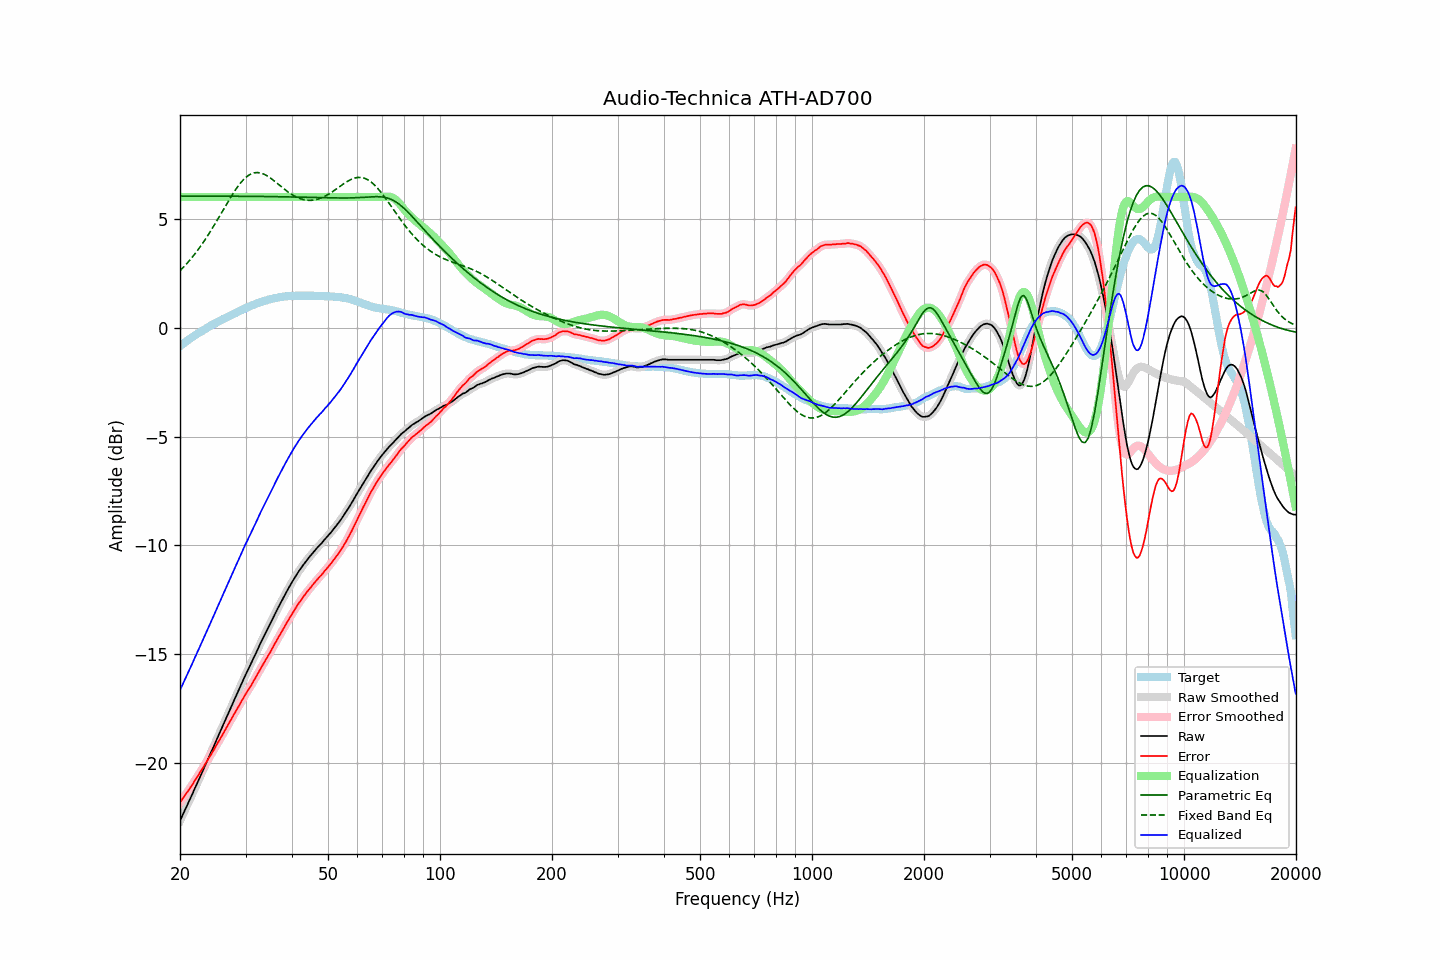

The table this chart was drawn from, first rows:
frequency, raw, error, smoothed, error_smoothed, equalization, parametric_eq, fixed_band_eq, equalized_raw, equalized_smoothed, target
20.00, -22.64, -21.80, -22.64, -21.80, 6.00, 6.04, 2.61, -16.64, -16.64, -0.85
20.20, -22.48, -21.70, -22.48, -21.70, 6.00, 6.04, 2.69, -16.48, -16.48, -0.79
20.40, -22.32, -21.59, -22.32, -21.59, 6.00, 6.04, 2.76, -16.32, -16.32, -0.74
20.61, -22.17, -21.49, -22.16, -21.49, 6.00, 6.04, 2.84, -16.17, -16.16, -0.68
20.81, -22.00, -21.38, -22.00, -21.38, 6.00, 6.04, 2.92, -16.00, -16.00, -0.63
21.02, -21.84, -21.28, -21.84, -21.27, 6.00, 6.04, 3.01, -15.84, -15.84, -0.57
21.23, -21.68, -21.17, -21.68, -21.17, 6.00, 6.04, 3.09, -15.68, -15.68, -0.52
21.44, -21.52, -21.06, -21.52, -21.06, 6.00, 6.04, 3.18, -15.52, -15.52, -0.47
21.66, -21.37, -20.95, -21.36, -20.94, 6.00, 6.04, 3.27, -15.37, -15.36, -0.42
21.87, -21.19, -20.82, -21.20, -20.83, 6.00, 6.04, 3.36, -15.19, -15.20, -0.37
22.09, -21.03, -20.71, -21.03, -20.71, 6.00, 6.04, 3.46, -15.03, -15.03, -0.32
22.31, -20.87, -20.60, -20.87, -20.60, 6.00, 6.04, 3.56, -14.87, -14.87, -0.27
22.54, -20.71, -20.48, -20.71, -20.48, 6.00, 6.04, 3.66, -14.71, -14.71, -0.23
22.76, -20.54, -20.36, -20.55, -20.36, 6.00, 6.04, 3.76, -14.54, -14.55, -0.18
22.99, -20.39, -20.24, -20.38, -20.24, 6.00, 6.04, 3.87, -14.39, -14.38, -0.14
23.22, -20.22, -20.12, -20.22, -20.13, 6.00, 6.04, 3.98, -14.22, -14.22, -0.09
23.45, -20.05, -20.00, -20.05, -20.00, 6.00, 6.04, 4.09, -14.05, -14.05, -0.05
23.69, -19.89, -19.88, -19.88, -19.88, 6.00, 6.04, 4.20, -13.89, -13.88, -0.00
23.92, -19.71, -19.75, -19.72, -19.76, 6.00, 6.04, 4.31, -13.71, -13.72, 0.04
24.16, -19.55, -19.64, -19.55, -19.64, 6.00, 6.04, 4.43, -13.55, -13.55, 0.09
24.40, -19.38, -19.51, -19.39, -19.51, 6.00, 6.04, 4.55, -13.38, -13.39, 0.13
24.65, -19.23, -19.39, -19.22, -19.39, 6.00, 6.04, 4.67, -13.23, -13.22, 0.17
24.89, -19.05, -19.26, -19.05, -19.26, 6.00, 6.04, 4.80, -13.05, -13.05, 0.21
25.14, -18.88, -19.13, -18.89, -19.13, 6.00, 6.04, 4.92, -12.88, -12.89, 0.24
25.39, -18.72, -19.01, -18.72, -19.00, 6.00, 6.04, 5.05, -12.72, -12.72, 0.28
25.65, -18.56, -18.88, -18.55, -18.88, 6.00, 6.04, 5.17, -12.56, -12.55, 0.32
25.91, -18.39, -18.75, -18.39, -18.75, 6.00, 6.04, 5.30, -12.39, -12.39, 0.36
26.16, -18.21, -18.61, -18.22, -18.62, 6.00, 6.04, 5.43, -12.21, -12.22, 0.40
26.43, -18.06, -18.49, -18.05, -18.49, 6.00, 6.04, 5.55, -12.06, -12.05, 0.43
26.69, -17.88, -18.35, -17.89, -18.36, 6.00, 6.04, 5.68, -11.88, -11.89, 0.47
26.96, -17.73, -18.24, -17.72, -18.23, 6.00, 6.04, 5.80, -11.73, -11.72, 0.51
27.23, -17.56, -18.09, -17.56, -18.10, 6.00, 6.04, 5.92, -11.56, -11.56, 0.54
27.50, -17.39, -17.96, -17.39, -17.97, 6.00, 6.04, 6.05, -11.39, -11.39, 0.58
27.77, -17.22, -17.84, -17.22, -17.83, 6.00, 6.04, 6.16, -11.22, -11.22, 0.62
28.05, -17.05, -17.70, -17.06, -17.70, 6.00, 6.04, 6.28, -11.05, -11.06, 0.65
28.33, -16.89, -17.58, -16.89, -17.58, 6.00, 6.03, 6.38, -10.89, -10.89, 0.69
28.62, -16.73, -17.45, -16.73, -17.45, 6.00, 6.03, 6.49, -10.73, -10.73, 0.72
28.90, -16.56, -17.33, -16.56, -17.32, 6.00, 6.03, 6.58, -10.56, -10.56, 0.76
29.19, -16.39, -17.19, -16.40, -17.19, 6.00, 6.03, 6.68, -10.39, -10.40, 0.79
29.48, -16.23, -17.06, -16.23, -17.06, 6.00, 6.03, 6.76, -10.23, -10.23, 0.83
29.78, -16.07, -16.94, -16.07, -16.93, 6.00, 6.03, 6.84, -10.07, -10.07, 0.87
30.08, -15.91, -16.81, -15.91, -16.81, 6.00, 6.03, 6.90, -9.91, -9.91, 0.90
30.38, -15.76, -16.69, -15.76, -16.69, 6.00, 6.03, 6.96, -9.76, -9.76, 0.94
30.68, -15.60, -16.57, -15.61, -16.57, 6.00, 6.03, 7.01, -9.60, -9.61, 0.97
30.99, -15.46, -16.46, -15.45, -16.45, 6.00, 6.03, 7.05, -9.46, -9.45, 1.00
31.30, -15.30, -16.33, -15.30, -16.33, 6.00, 6.03, 7.08, -9.30, -9.30, 1.03
31.61, -15.14, -16.20, -15.14, -16.20, 6.00, 6.03, 7.11, -9.14, -9.14, 1.06
31.93, -14.99, -16.08, -14.98, -16.07, 6.00, 6.03, 7.12, -8.99, -8.98, 1.09
32.24, -14.82, -15.94, -14.82, -15.94, 6.00, 6.03, 7.12, -8.82, -8.82, 1.12
32.57, -14.67, -15.81, -14.66, -15.81, 6.00, 6.03, 7.12, -8.67, -8.66, 1.15
32.89, -14.50, -15.68, -14.51, -15.68, 6.00, 6.03, 7.11, -8.50, -8.51, 1.18
33.22, -14.35, -15.55, -14.35, -15.55, 6.00, 6.03, 7.08, -8.35, -8.35, 1.19
33.55, -14.20, -15.42, -14.20, -15.42, 6.00, 6.02, 7.06, -8.20, -8.20, 1.22
33.89, -14.05, -15.29, -14.05, -15.29, 6.00, 6.02, 7.02, -8.05, -8.05, 1.24
34.23, -13.91, -15.16, -13.91, -15.17, 6.00, 6.02, 6.98, -7.91, -7.91, 1.26
34.57, -13.75, -15.04, -13.76, -15.04, 6.00, 6.02, 6.93, -7.75, -7.76, 1.29
34.92, -13.62, -14.92, -13.61, -14.91, 6.00, 6.02, 6.89, -7.62, -7.61, 1.30
35.27, -13.46, -14.78, -13.46, -14.78, 6.00, 6.02, 6.83, -7.46, -7.46, 1.32
35.62, -13.31, -14.64, -13.31, -14.65, 6.00, 6.02, 6.78, -7.31, -7.31, 1.34
35.97, -13.15, -14.51, -13.16, -14.51, 6.00, 6.02, 6.72, -7.15, -7.16, 1.36
... 635 more rows
